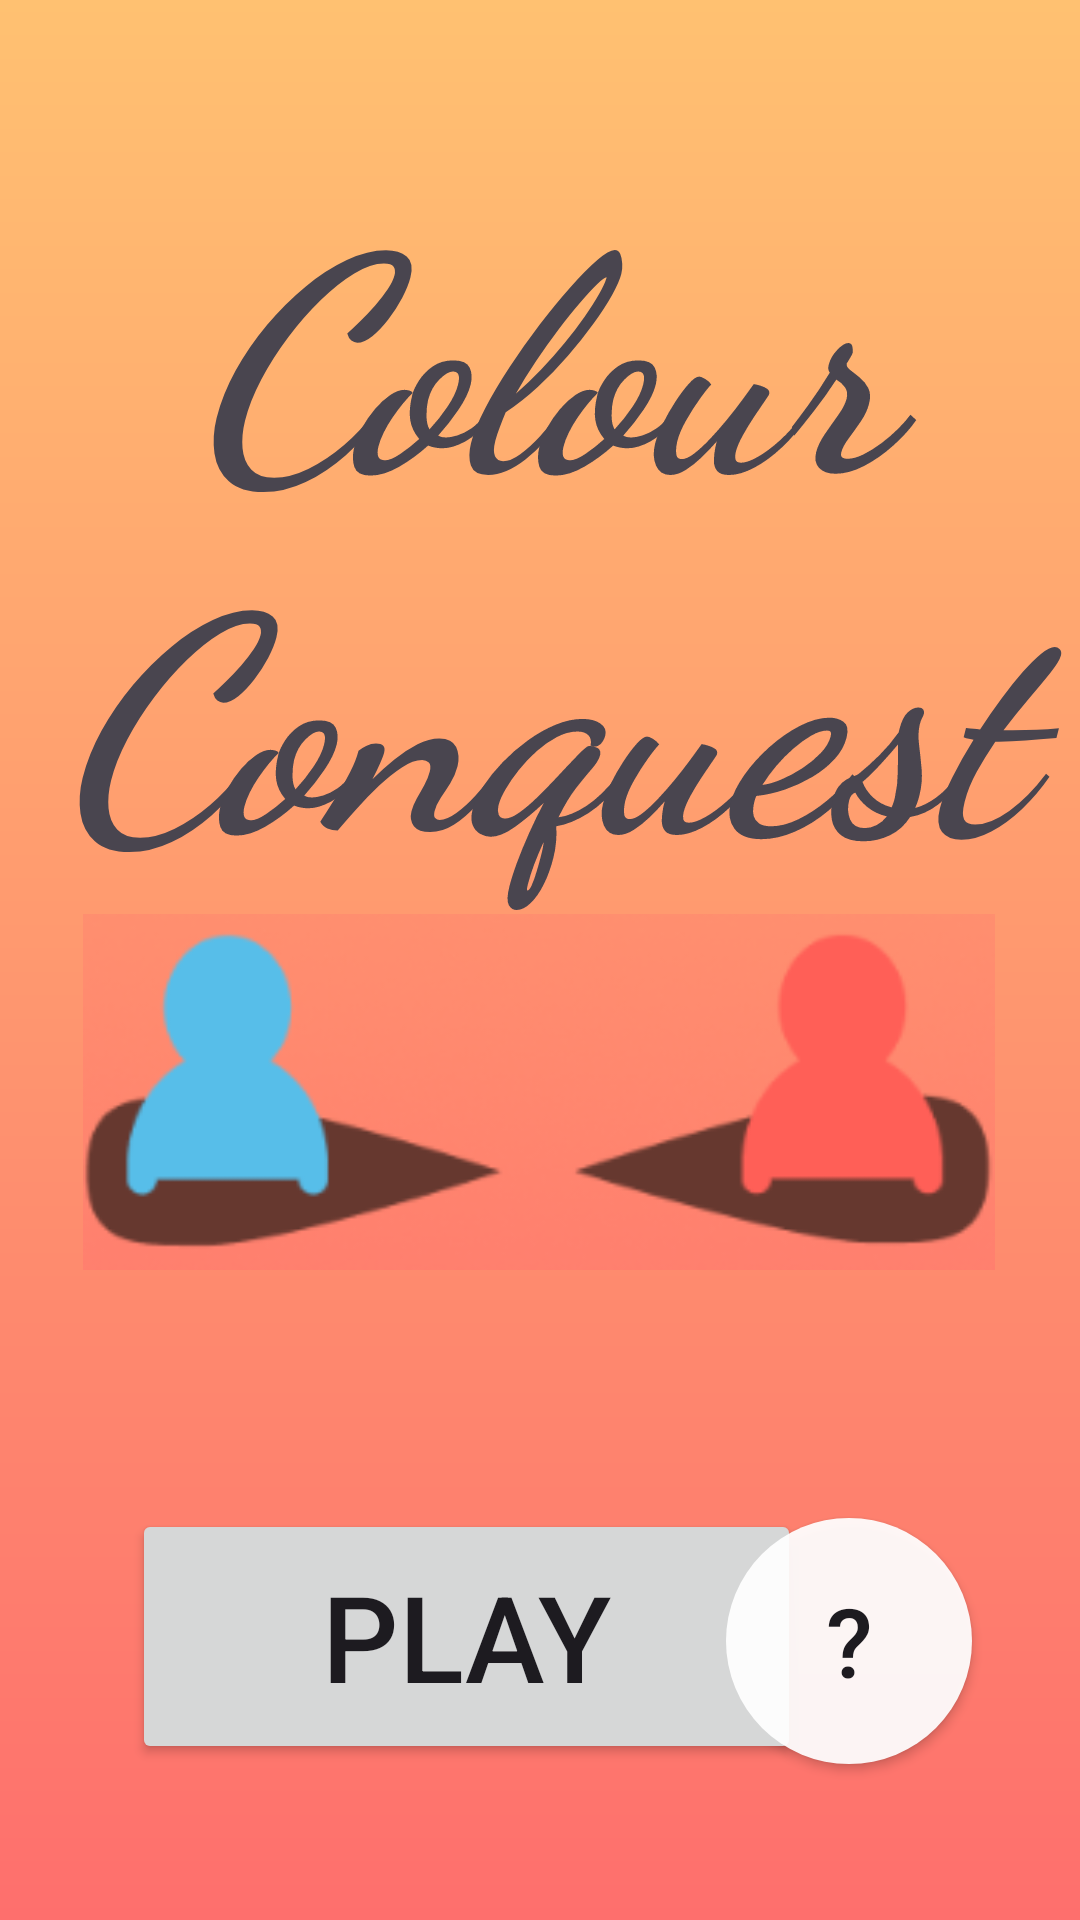

Reconstruct the res/layout file that produces this screen, plus the resources it refers to.
<!-- AndroidManifest.xml: application theme Theme.Color_Conquest_v2 -->
<!-- res/layout/activity_main.xml -->
<?xml version="1.0" encoding="utf-8"?>
<androidx.constraintlayout.widget.ConstraintLayout xmlns:android="http://schemas.android.com/apk/res/android"
    xmlns:app="http://schemas.android.com/apk/res-auto"
    xmlns:tools="http://schemas.android.com/tools"
    android:id="@+id/main"
    android:layout_width="match_parent"
    android:layout_height="match_parent"
    android:background="@drawable/gradient"
    tools:context=".MainActivity">

    <ImageView
        android:id="@+id/imageView3"
        android:layout_width="304dp"
        android:layout_height="224dp"
        android:layout_marginBottom="164dp"
        android:src="@drawable/mainscreenicon"
        app:layout_constraintBottom_toBottomOf="parent"
        app:layout_constraintEnd_toEndOf="parent"
        app:layout_constraintHorizontal_bias="0.495"
        app:layout_constraintStart_toStartOf="parent" />

    <TextView
        android:id="@+id/textView"
        android:layout_width="373dp"
        android:layout_height="278dp"
        android:layout_marginTop="36dp"
        android:fontFamily="cursive"
        android:gravity="center"
        android:text="Colour Conquest"
        android:textSize="100sp"
        android:textStyle="italic|bold"
        app:layout_constraintEnd_toEndOf="parent"
        app:layout_constraintHorizontal_bias="0.47"
        app:layout_constraintStart_toStartOf="parent"
        app:layout_constraintTop_toTopOf="parent" />

    <Button
        android:id="@+id/play_btn"
        android:layout_width="223dp"
        android:layout_height="85dp"
        android:layout_marginStart="44dp"
        android:layout_marginBottom="52dp"
        android:gravity="center"
        android:text="PLAY"
        android:textSize="40sp"
        app:layout_constraintBottom_toBottomOf="parent"
        app:layout_constraintStart_toStartOf="parent" />

    <Button
        android:id="@+id/button2"
        android:layout_width="82dp"
        android:layout_height="82dp"
        android:layout_marginEnd="36dp"
        android:layout_marginBottom="52dp"
        android:background="@drawable/play_button"
        android:text="?"
        android:textSize="32sp"
        app:layout_constraintBottom_toBottomOf="parent"
        app:layout_constraintEnd_toEndOf="parent" />

</androidx.constraintlayout.widget.ConstraintLayout>
<!-- resources referenced by this layout -->
<resources>
  <!-- drawable gradient (drawable) -->
  <?xml version="1.0" encoding="utf-8"?>
      <shape xmlns:android="http://schemas.android.com/apk/res/android">
          <gradient
              android:startColor = "#ffc171"
              android:endColor = "#fe6f6d"
              android:angle = "270"
              android:type = "linear" />
      </shape>
  <!-- drawable mainscreenicon: png bitmap (drawable, 14509 bytes) -->
  <!-- drawable play_button (drawable) -->
  <?xml version="1.0" encoding="utf-8"?>
  <shape xmlns:android="http://schemas.android.com/apk/res/android">
      <solid android:color="#eeffffff" />
      <corners android:bottomRightRadius="80dp"
          android:bottomLeftRadius="80dp"
          android:topRightRadius="80dp"
          android:topLeftRadius="80dp"/>
  </shape>
  <style name="Theme.Color_Conquest_v2" parent="Base.Theme.Color_Conquest_v2" />
  <style name="Base.Theme.Color_Conquest_v2" parent="Theme.Material3.DayNight.NoActionBar">
          
          
      </style>
</resources>
